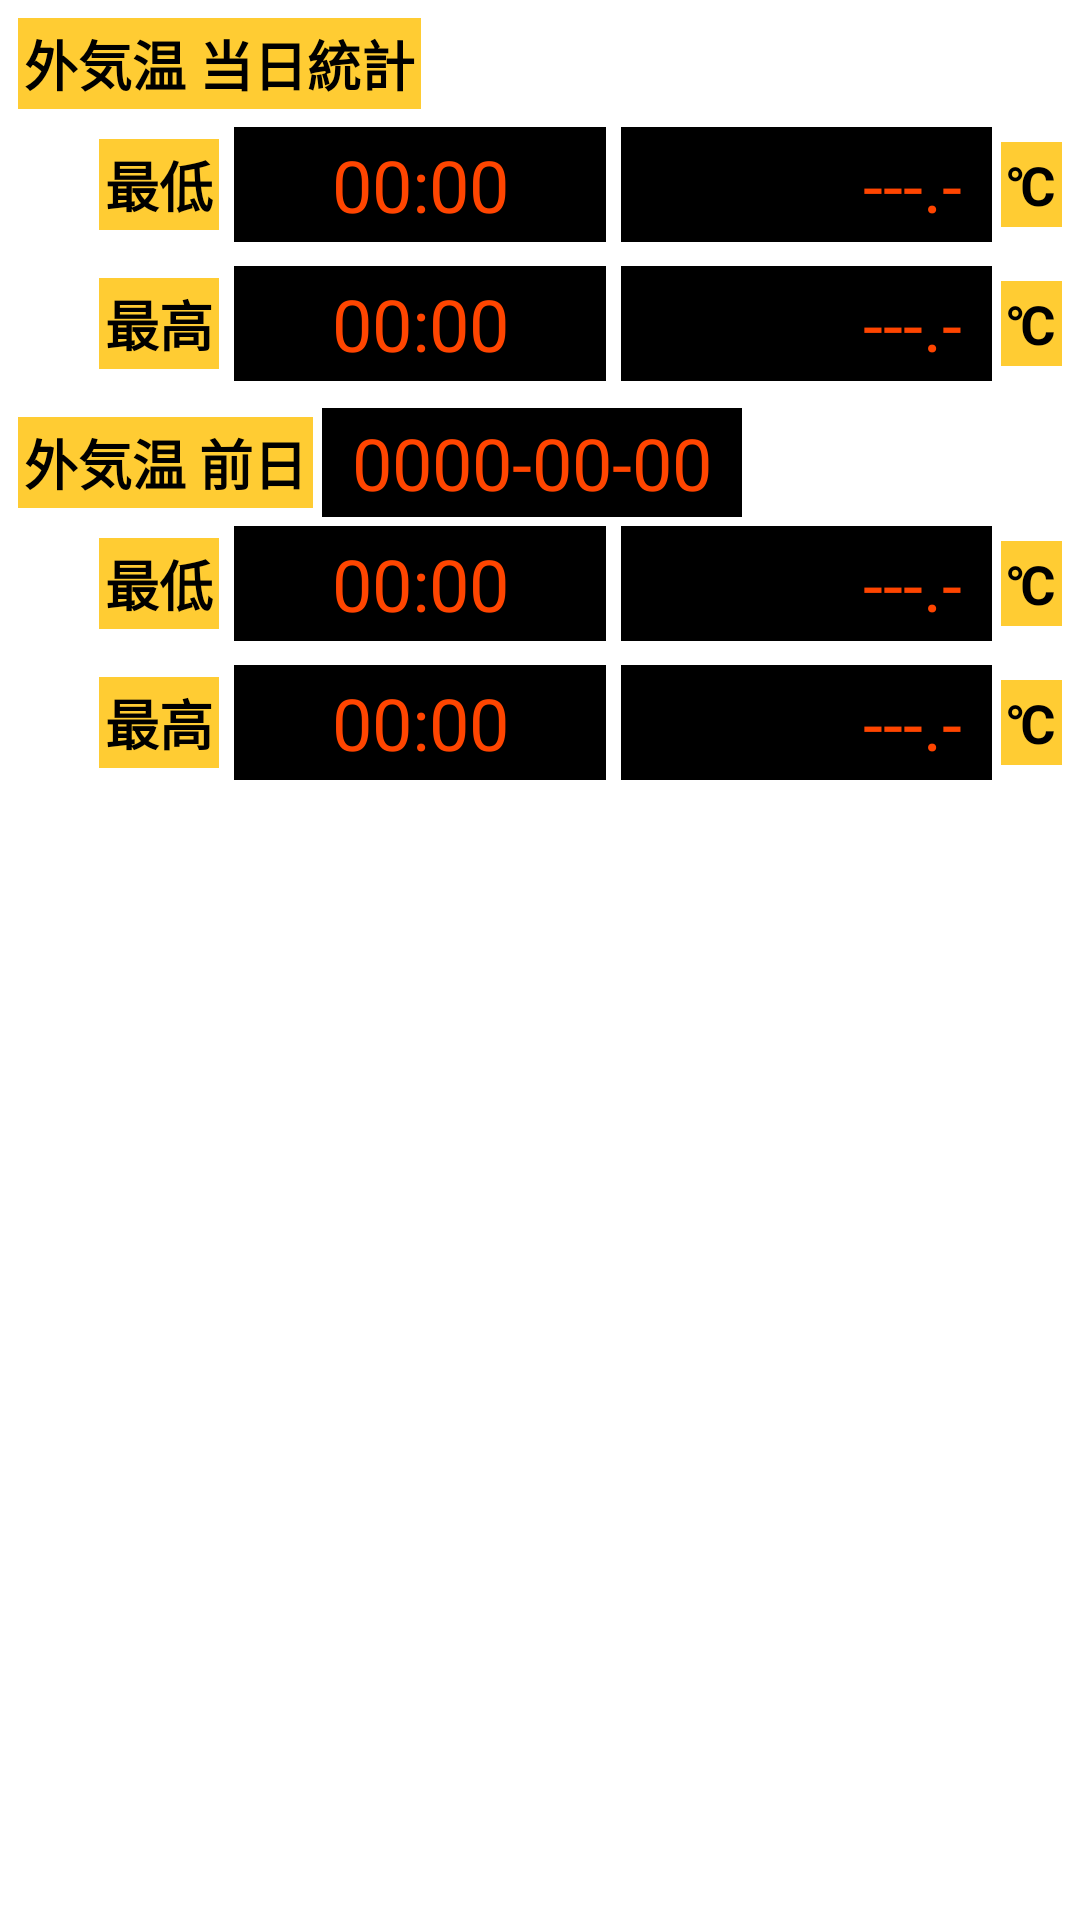

Reconstruct the res/layout file that produces this screen, plus the resources it refers to.
<!-- AndroidManifest.xml: application theme Theme.WeatherDataViewer -->
<!-- res/layout/frag_top_main_tempout_stat_container.xml -->
<?xml version="1.0" encoding="utf-8"?>
<androidx.constraintlayout.widget.ConstraintLayout
    xmlns:android="http://schemas.android.com/apk/res/android"
    xmlns:app="http://schemas.android.com/apk/res-auto"
    android:layout_width="match_parent"
    android:layout_height="wrap_content"
    android:layout_marginTop="0dp"
    android:layout_marginBottom="@dimen/frame_margin"
    android:layout_margin="@dimen/frame_margin"
    android:padding="@dimen/frame_padding"
    android:layout_weight="1"
    app:layout_constraintVertical_weight="1"
    android:background="@drawable/frame_background"
    >
    
    <TextView
        android:id="@+id/tvTitleStatTempOut"
        android:text="@string/lbl_stat_temp_out_title"
        style="@style/StyleTempOutStatTitle"
        app:layout_constraintStart_toStartOf="parent"
        app:layout_constraintTop_toTopOf="parent"
        />
    
    <TextView
        android:id="@+id/tvStatMinTempOut"
        android:layout_marginTop="@dimen/temp_out_stat_2nd_top_margin"
        android:text="@string/lbl_stat_temp_min"
        style="@style/StyleTempOutStatLabel"
        app:layout_constraintStart_toStartOf="@id/fragTopMainTempOutStatGuideline"
        app:layout_constraintTop_toBottomOf="@id/tvTitleStatTempOut"
        />
    <TextView
        android:id="@+id/valMinAppearTime"
        style="@style/StyleTempOutStatAppearTime"
        android:text="@string/init_temp_out_stat_appear_time"
        app:layout_constraintStart_toEndOf="@id/tvStatMinTempOut"
        app:layout_constraintEnd_toStartOf="@id/valMinTempOut"
        app:layout_constraintTop_toTopOf="@id/tvStatMinTempOut"
        app:layout_constraintBottom_toBottomOf="@id/tvStatMinTempOut"
        />
    <TextView
        android:id="@+id/valMinTempOut"
        style="@style/StyleTempOutStatTempValue"
        android:text="@string/init_temp_out_stat_value"
        app:layout_constraintStart_toEndOf="@id/valMinAppearTime"
        app:layout_constraintEnd_toStartOf="@id/lblTempOutStatMinCelsius"
        app:layout_constraintTop_toTopOf="@id/tvStatMinTempOut"
        app:layout_constraintBottom_toBottomOf="@id/tvStatMinTempOut"
        />
    <TextView
        android:id="@+id/lblTempOutStatMinCelsius"
        style="@style/StyleTempOutStatUnitLabel"
        android:text="@string/footer_lbl_temper_celsius"
        app:layout_constraintBottom_toBottomOf="@id/tvStatMinTempOut"
        app:layout_constraintEnd_toEndOf="parent"
        app:layout_constraintStart_toEndOf="@id/valMinTempOut"
        app:layout_constraintTop_toTopOf="@id/tvStatMinTempOut"
        />
    
    
    <TextView
        android:id="@+id/tvStatMaxTempOut"
        android:layout_marginTop="@dimen/temp_out_stat_3rd_top_margin"
        android:text="@string/lbl_stat_temp_max"
        style="@style/StyleTempOutStatLabel"
        app:layout_constraintStart_toStartOf="@id/fragTopMainTempOutStatGuideline"
        app:layout_constraintTop_toBottomOf="@id/tvStatMinTempOut"
        />
    <TextView
        android:id="@+id/valMaxAppearTime"
        style="@style/StyleTempOutStatAppearTime"
        android:text="@string/init_temp_out_stat_appear_time"
        app:layout_constraintStart_toEndOf="@id/tvStatMaxTempOut"
        app:layout_constraintEnd_toStartOf="@id/valMaxTempOut"
        app:layout_constraintTop_toTopOf="@id/tvStatMaxTempOut"
        app:layout_constraintBottom_toBottomOf="@id/tvStatMaxTempOut"
        />
    <TextView
        android:id="@+id/valMaxTempOut"
        style="@style/StyleTempOutStatTempValue"
        android:text="@string/init_temp_out_stat_value"
        app:layout_constraintStart_toEndOf="@id/valMaxAppearTime"
        app:layout_constraintEnd_toStartOf="@id/lblTempOutStatMaxCelsius"
        app:layout_constraintTop_toTopOf="@id/tvStatMaxTempOut"
        app:layout_constraintBottom_toBottomOf="@id/tvStatMaxTempOut"
        />
    <TextView
        android:id="@+id/lblTempOutStatMaxCelsius"
        style="@style/StyleTempOutStatUnitLabel"
        android:text="@string/footer_lbl_temper_celsius"
        app:layout_constraintStart_toEndOf="@id/valMaxTempOut"
        app:layout_constraintEnd_toEndOf="parent"
        app:layout_constraintTop_toTopOf="@id/tvStatMaxTempOut"
        app:layout_constraintBottom_toBottomOf="@id/tvStatMaxTempOut"
        />
    
    <TextView
        android:id="@+id/tvTitleBeforeStatTempOut"
        android:layout_marginTop="@dimen/temp_out_stat_3rd_top_margin"
        android:text="@string/lbl_before_stat_temp_out_title"
        style="@style/StyleTempOutStatTitle"
        app:layout_constraintStart_toStartOf="parent"
        app:layout_constraintTop_toBottomOf="@id/tvStatMaxTempOut"
        />
    <TextView
        android:id="@+id/valBeforeStatDay"
        style="@style/StyleTempOutStatBeforeDay"
        android:text="@string/init_before_stat_day"
        app:layout_constraintStart_toEndOf="@id/tvTitleBeforeStatTempOut"
        app:layout_constraintTop_toTopOf="@id/tvTitleBeforeStatTempOut"
        app:layout_constraintBottom_toBottomOf="@id/tvTitleBeforeStatTempOut"
        />
    
    <TextView
        android:id="@+id/tvStatBeforeTempOut"
        android:layout_marginTop="@dimen/temp_out_stat_2nd_top_margin"
        android:text="@string/lbl_stat_temp_min"
        style="@style/StyleTempOutStatLabel"
        app:layout_constraintStart_toStartOf="@id/fragTopMainTempOutStatGuideline"
        app:layout_constraintTop_toBottomOf="@id/tvTitleBeforeStatTempOut"
        />
    <TextView
        android:id="@+id/valBeforeMinAppearTime"
        style="@style/StyleTempOutStatAppearTime"
        android:text="@string/init_temp_out_stat_appear_time"
        app:layout_constraintStart_toEndOf="@id/tvStatBeforeTempOut"
        app:layout_constraintEnd_toStartOf="@id/valBeforeMinTempOut"
        app:layout_constraintTop_toTopOf="@id/tvStatBeforeTempOut"
        app:layout_constraintBottom_toBottomOf="@id/tvStatBeforeTempOut"
        />
    <TextView
        android:id="@+id/valBeforeMinTempOut"
        style="@style/StyleTempOutStatTempValue"
        android:text="@string/init_temp_out_stat_value"
        app:layout_constraintStart_toEndOf="@id/valBeforeMinAppearTime"
        app:layout_constraintEnd_toStartOf="@id/lblTempOutStatBeforeCelsius"
        app:layout_constraintTop_toTopOf="@id/tvStatBeforeTempOut"
        app:layout_constraintBottom_toBottomOf="@id/tvStatBeforeTempOut"
        />
    <TextView
        android:id="@+id/lblTempOutStatBeforeCelsius"
        style="@style/StyleTempOutStatUnitLabel"
        android:text="@string/footer_lbl_temper_celsius"
        app:layout_constraintEnd_toEndOf="parent"
        app:layout_constraintStart_toEndOf="@id/valBeforeMinTempOut"
        app:layout_constraintTop_toTopOf="@id/tvStatBeforeTempOut"
        app:layout_constraintBottom_toBottomOf="@id/tvStatBeforeTempOut"
        />
    
    <TextView
        android:id="@+id/tvStatBeforeMaxTempOut"
        android:layout_marginTop="@dimen/temp_out_stat_3rd_top_margin"
        android:text="@string/lbl_stat_temp_max"
        style="@style/StyleTempOutStatLabel"
        app:layout_constraintStart_toStartOf="@id/fragTopMainTempOutStatGuideline"
        app:layout_constraintTop_toBottomOf="@id/tvStatBeforeTempOut"
        />
    <TextView
        android:id="@+id/valBeforeMaxAppearTime"
        style="@style/StyleTempOutStatAppearTime"
        android:text="@string/init_temp_out_stat_appear_time"
        app:layout_constraintStart_toEndOf="@id/tvStatBeforeMaxTempOut"
        app:layout_constraintEnd_toStartOf="@id/valBeforeMaxTempOut"
        app:layout_constraintTop_toTopOf="@id/tvStatBeforeMaxTempOut"
        app:layout_constraintBottom_toBottomOf="@id/tvStatBeforeMaxTempOut"
        />
    <TextView
        android:id="@+id/valBeforeMaxTempOut"
        style="@style/StyleTempOutStatTempValue"
        android:text="@string/init_temp_out_stat_value"
        app:layout_constraintStart_toEndOf="@id/valBeforeMaxAppearTime"
        app:layout_constraintEnd_toStartOf="@id/lblTempOutStatBeforeMaxCelsius"
        app:layout_constraintTop_toTopOf="@id/tvStatBeforeMaxTempOut"
        app:layout_constraintBottom_toBottomOf="@id/tvStatBeforeMaxTempOut"
        />
    <TextView
        android:id="@+id/lblTempOutStatBeforeMaxCelsius"
        style="@style/StyleTempOutStatUnitLabel"
        android:text="@string/footer_lbl_temper_celsius"
        app:layout_constraintStart_toEndOf="@id/valBeforeMaxTempOut"
        app:layout_constraintEnd_toEndOf="parent"
        app:layout_constraintTop_toTopOf="@id/tvStatBeforeMaxTempOut"
        app:layout_constraintBottom_toBottomOf="@id/tvStatBeforeMaxTempOut"
        />

    <androidx.constraintlayout.widget.Guideline
        android:id="@+id/fragTopMainTempOutStatGuideline"
        android:layout_width="wrap_content"
        android:layout_height="wrap_content"
        android:orientation="vertical"
        app:layout_constraintGuide_begin="@dimen/guid_line_temp_out_stat_begin"
        />

</androidx.constraintlayout.widget.ConstraintLayout>
<!-- resources referenced by this layout -->
<resources>
  <dimen name="frame_margin">3dp</dimen>
  <dimen name="frame_padding">3dp</dimen>
  <dimen name="guid_line_temp_out_stat_begin">30dp</dimen>
  <dimen name="temp_out_stat_2nd_top_margin">10dp</dimen>
  <dimen name="temp_out_stat_3rd_top_margin">16dp</dimen>
  <string name="footer_lbl_temper_celsius">℃</string>
  <string name="init_before_stat_day">0000-00-00</string>
  <string name="init_temp_out_stat_appear_time">00:00</string>
  <string name="init_temp_out_stat_value">---.-</string>
  <string name="lbl_before_stat_temp_out_title">外気温 前日</string>
  <string name="lbl_stat_temp_max">最高</string>
  <string name="lbl_stat_temp_min">最低</string>
  <string name="lbl_stat_temp_out_title">外気温 当日統計</string>
  <style name="StyleTempOutStatAppearTime" parent="StyleMeasurementTimeValue">
          <item name="android:textSize">@dimen/temp_out_stat_value_text_size</item>
      </style>
  <style name="StyleTempOutStatLabel" parent="BaseTempOutStatStyle">
          <item name="android:layout_marginEnd">@dimen/temp_out_stat_end_margin</item>
          <item name="android:textSize">@dimen/temp_out_stat_label_text_size</item>
      </style>
  <style name="StyleTempOutStatTempValue" parent="StyleTempOutStatAppearTime">
          <item name="android:paddingEnd">@dimen/temp_out_stat_temp_padding_end</item>
          <item name="android:gravity">right</item>
      </style>
  <dimen name="temp_out_stat_value_text_size">24sp</dimen>
  <color name="orange_red">#FFFF4500</color>
  <style name="BaseTempOutStatStyle" parent="StyleMeasurementTimeTitle">
          <item name="android:padding">@dimen/temp_out_stat_value_padding</item>
      </style>
  <dimen name="temp_out_stat_end_margin">3dp</dimen>
  <dimen name="temp_out_stat_label_text_size">18sp</dimen>
  <dimen name="temp_out_stat_temp_padding_end">10dp</dimen>
  <dimen name="temp_out_stat_start_margin">3dp</dimen>
  <dimen name="temp_out_stat_top_margin">3dp</dimen>
  <dimen name="temp_out_stat_title_text_size">18sp</dimen>
  <color name="purple_500">#FF6200EE</color>
  <color name="purple_700">#FF3700B3</color>
  <color name="white">#FFFFFFFF</color>
  <color name="teal_200">#FF03DAC5</color>
  <color name="teal_700">#FF018786</color>
  <color name="black">#FF000000</color>
  <dimen name="disabledAlpha">0.26</dimen>
  <color name="solid_red">#ffff0000</color>
  <dimen name="measurement_time_value_margin_left">5dp</dimen>
  <dimen name="button_label_padding">3dp</dimen>
  <dimen name="measurement_value_text_size">24sp</dimen>
  <style name="StyleMeasurementTimeTitle" parent="BaseDataLabelStyle">
          <item name="android:padding">@dimen/data_value_padding</item>
          <item name="android:textSize">@dimen/measurement_label_text_size</item>
      </style>
  <dimen name="temp_out_stat_value_padding">2dp</dimen>
  <color name="inp_text_frame_bg_color">#4d666666</color>
  <color name="title_frame_bg_color">#4d808080</color>
  <style name="MyAppActionBar.TitleTextStyle" parent="@style/TextAppearance.AppCompat.Widget.ActionBar.Title">
          <item name="android:textSize">@dimen/action_bar_title_text_size</item>
      </style>
  <style name="MyAppActionBar.SubtitleTextStyle" parent="@style/TextAppearance.AppCompat.Widget.ActionBar.Subtitle">
          <item name="android:textSize">@dimen/action_bar_subtitle_text_size</item>
      </style>
  <style name="BaseDataLabelStyle" parent="BaseDataStyle">
          <item name="android:textColor">@android:color/black</item>
          <item name="android:background">@color/yellow_dark</item>
      </style>
  <dimen name="data_value_padding">5dp</dimen>
  <dimen name="measurement_label_text_size">20sp</dimen>
  <dimen name="action_bar_title_text_size">17sp</dimen>
  <dimen name="action_bar_subtitle_text_size">13sp</dimen>
  <color name="yellow_dark">#FFFFCC33</color>
</resources>
